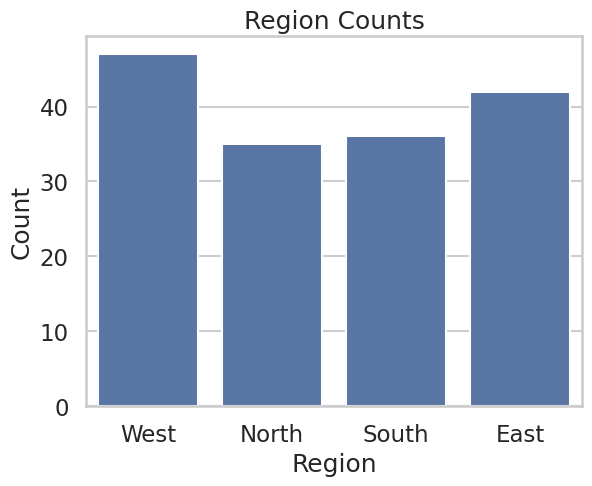
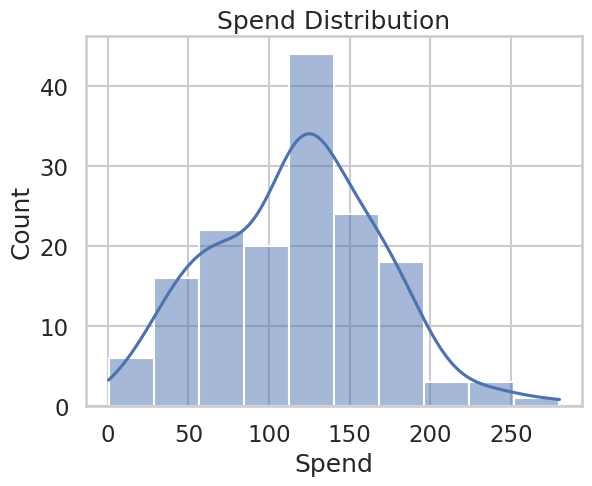
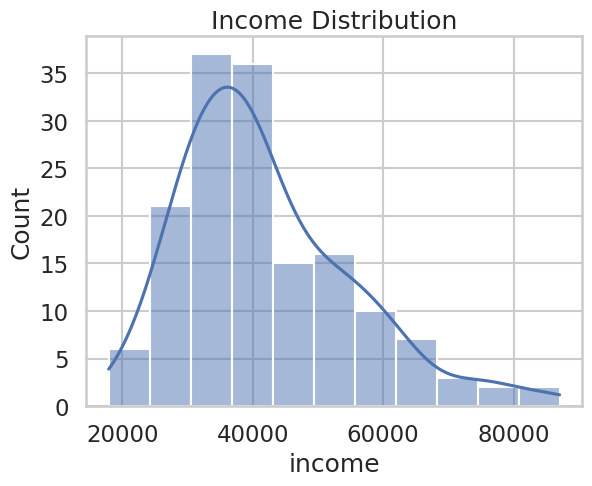
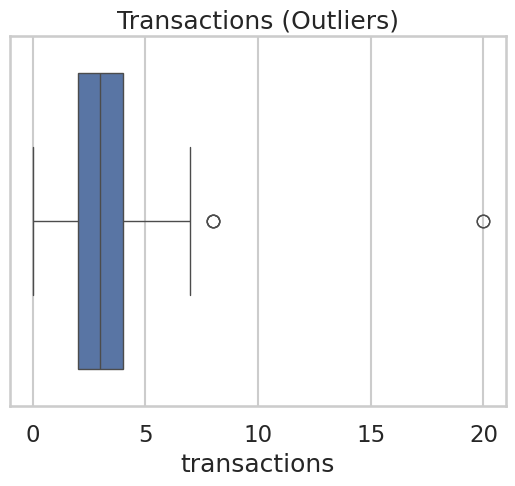
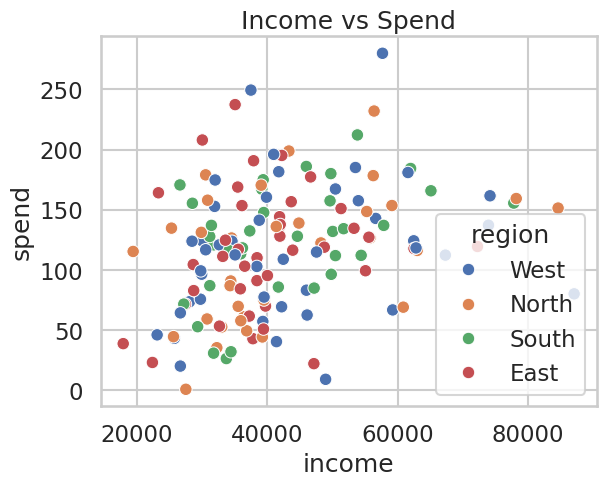
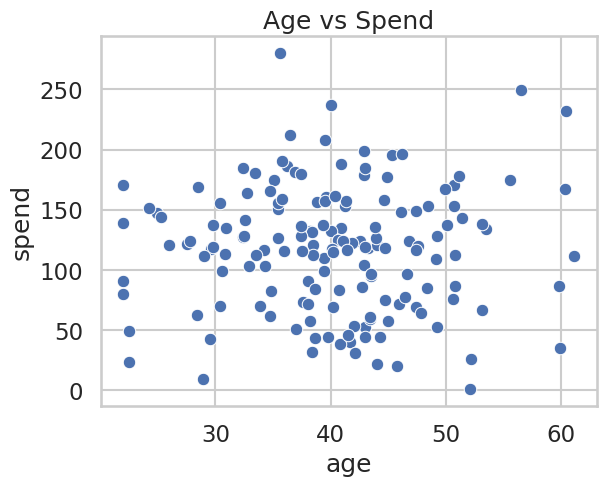
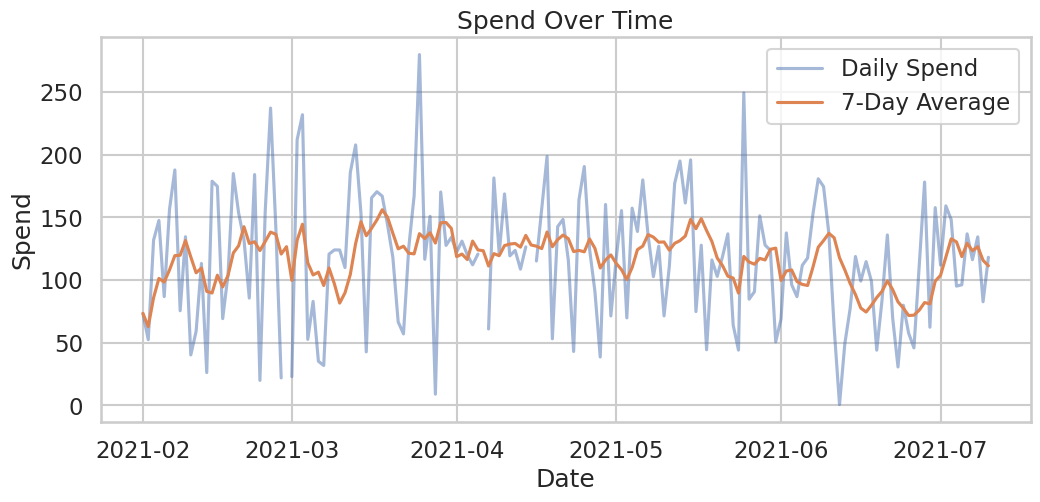
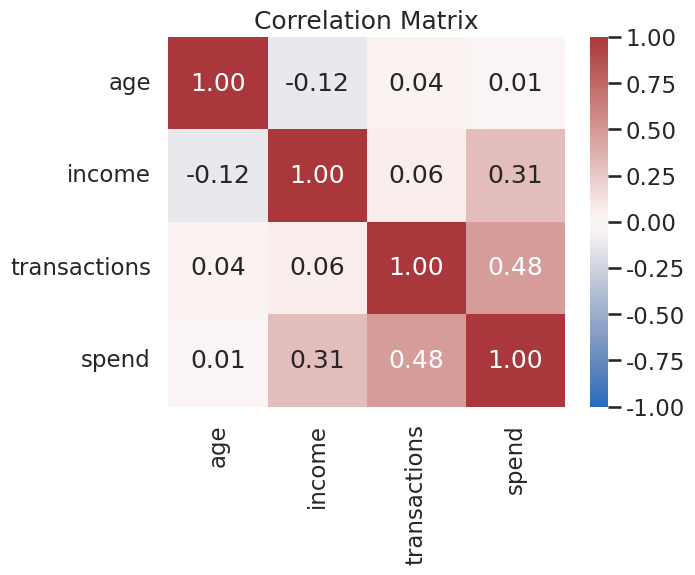

These figures' Python source, in order: (Note: this script raises an exception after producing the figures.)
# --- packages this notebook needs (uncomment and run once, then re-comment) ---
# !pip install numpy
# !pip install scipy
# !pip install pandas
# !pip install seaborn
# !pip install matplotlib
# !pip install --upgrade pandas   # if an older pandas is already installed

import numpy as np, pandas as pd, matplotlib.pyplot as plt, seaborn as sns
from scipy.stats import skew, kurtosis
sns.set(context='talk', style='whitegrid')
np.random.seed(8)
pd.set_option('display.max_columns', 100)

# === Synthetic data generator (adapt or replace with your own data) ===
n = 160
df = pd.DataFrame({
    'date': pd.date_range('2021-02-01', periods=n, freq='D'),
    'region': np.random.choice(['North','South','East','West'], size=n),
    'age': np.random.normal(40, 8, size=n).clip(22, 70).round(1),
    'income': np.random.lognormal(mean=10.6, sigma=0.3, size=n).round(2),
    'transactions': np.random.poisson(lam=3, size=n),
})
base = df['income'] * 0.0015 + df['transactions']*18 + np.random.normal(0, 40, size=n)
df['spend'] = np.maximum(0, base).round(2)

# inject a bit of missingness and outliers
df.loc[np.random.choice(df.index, 5, replace=False), 'income'] = np.nan
df.loc[np.random.choice(df.index, 3, replace=False), 'spend'] = np.nan
df.loc[np.random.choice(df.index, 2, replace=False), 'transactions'] = df['transactions'].max()+12
df.head()

df.info(), df.isna().sum()

desc = df[['age','income','transactions','spend']].describe().T
desc['skew'] = [skew(df[c].dropna()) for c in desc.index]
desc['kurtosis'] = [kurtosis(df[c].dropna()) for c in desc.index]
desc

cat_cols = df.select_dtypes(exclude='number').columns

for col in cat_cols:
    print(f"\n--- {col} ---")
    print("Counts:")
    print(df[col].value_counts(dropna=False))

    print("\nProportions:")
    print(df[col].value_counts(normalize=True, dropna=False))

sns.countplot(data=df, x='region')
plt.title('Region Counts')
plt.xlabel('Region')
plt.ylabel('Count')
plt.show()

sns.histplot(df['spend'].dropna(), kde=True)
plt.title('Spend Distribution')
plt.xlabel('Spend')
plt.show()

# Example 1 of 2 — histogram + KDE. Keep it, or swap in a column of your own.
sns.histplot(df['income'], kde=True)
plt.title('Income Distribution')
plt.show()

# Example 2 of 2 — boxplot, to expose outliers.
#
# TODO: add ONE more distribution below, on a column of your choosing (3 are required).
sns.boxplot(x=df['transactions'])
plt.title('Transactions (Outliers)')
plt.show()

sns.scatterplot(data=df, x='income', y='spend', hue='region')
plt.title('Income vs Spend')
plt.show()

sns.scatterplot(data=df, x='age', y='spend')
plt.title('Age vs Spend')
plt.show()

time_df = df.sort_values('date').copy()

# Check date gaps
date_gaps = time_df['date'].diff().dt.days
print("Number of gaps greater than 1 day:", (date_gaps > 1).sum())

# 7-day rolling average
time_df['spend_7d_avg'] = time_df['spend'].rolling(7, min_periods=1).mean()

plt.figure(figsize=(12, 5))
plt.plot(time_df['date'], time_df['spend'], label='Daily Spend', alpha=0.5)
plt.plot(time_df['date'], time_df['spend_7d_avg'], label='7-Day Average')

plt.title('Spend Over Time')
plt.xlabel('Date')
plt.ylabel('Spend')
plt.legend()
plt.show()

corr = df[['age','income','transactions','spend']].corr(numeric_only=True)
sns.heatmap(corr, annot=True, fmt='.2f', cmap='vlag', vmin=-1, vmax=1)
plt.title('Correlation Matrix')
plt.show()
corr

# TODO: create src/eda.py, paste the lecture's eda_summary() into it, then:
#     from src.eda import eda_summary
#     eda_summary(df)

# TODO (stretch): have it flag columns that need attention before stage 09 — high
#   missingness, near-zero variance, or one category dominating.

from src.eda import eda_summary

eda_result = eda_summary(df)
